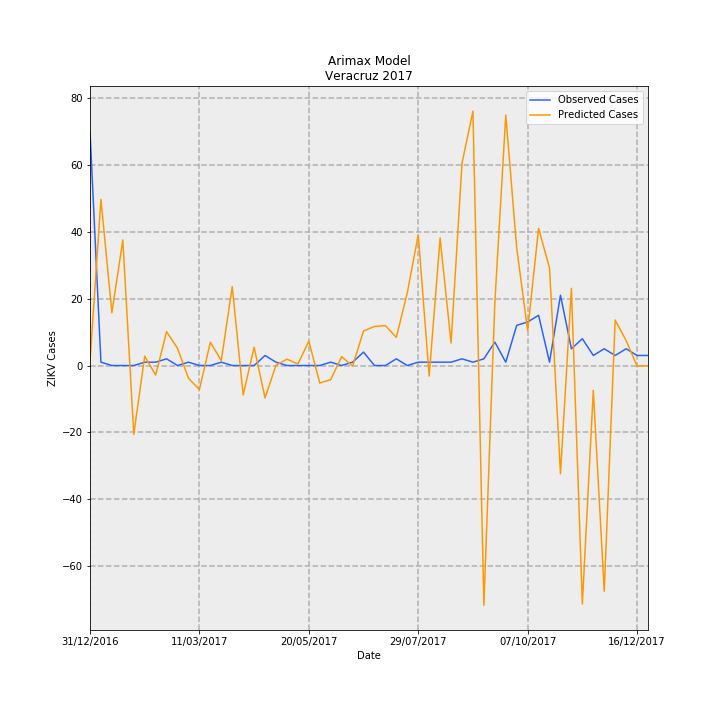

Data behind this chart, as committed beside it:
Date, predictions_incidence, observed_incidence, Predicted Cases, Observed Cases, error
31/12/2016, 0.01541, 0.8629, 1.25, 70.0, 68.75
07/01/2017, 0.612, 0.01233, 49.65, 1.0, -48.65
14/01/2017, 0.1945, 0.0, 15.78, 0.0, -15.78
21/01/2017, 0.4624, 0.0, 37.51, 0.0, -37.51
28/01/2017, -0.254, 0.0, -20.61, 0.0, 20.61
04/02/2017, 0.03432, 0.01233, 2.784, 1.0, -1.784
11/02/2017, -0.0352, 0.01233, -2.855, 1.0, 3.855
18/02/2017, 0.1245, 0.02465, 10.1, 2.0, -8.104
25/02/2017, 0.06346, 0.0, 5.148, 0.0, -5.148
04/03/2017, -0.04685, 0.01233, -3.8, 1.0, 4.8
11/03/2017, -0.0887, 0.0, -7.196, 0.0, 7.196
18/03/2017, 0.08589, 0.0, 6.968, 0.0, -6.968
25/03/2017, 0.01808, 0.01233, 1.467, 1.0, -0.4669
01/04/2017, 0.2906, 0.0, 23.58, 0.0, -23.58
08/04/2017, -0.1086, 0.0, -8.809, 0.0, 8.809
15/04/2017, 0.06756, 0.0, 5.481, 0.0, -5.481
22/04/2017, -0.1195, 0.03698, -9.693, 3.0, 12.69
29/04/2017, 0.001322, 0.01233, 0.1073, 1.0, 0.8927
06/05/2017, 0.02339, 0.0, 1.897, 0.0, -1.897
13/05/2017, 0.00553, 0.0, 0.4486, 0.0, -0.4486
20/05/2017, 0.08967, 0.0, 7.275, 0.0, -7.275
27/05/2017, -0.06444, 0.0, -5.227, 0.0, 5.227
03/06/2017, -0.05211, 0.01233, -4.228, 1.0, 5.228
10/06/2017, 0.03264, 0.0, 2.648, 0.0, -2.648
17/06/2017, -0.002091, 0.01233, -0.1697, 1.0, 1.17
24/06/2017, 0.1273, 0.04931, 10.32, 4.0, -6.325
01/07/2017, 0.1439, 0.0, 11.67, 0.0, -11.67
08/07/2017, 0.1468, 0.0, 11.91, 0.0, -11.91
15/07/2017, 0.1036, 0.02465, 8.403, 2.0, -6.403
22/07/2017, 0.268, 0.0, 21.74, 0.0, -21.74
29/07/2017, 0.4816, 0.01233, 39.07, 1.0, -38.07
05/08/2017, -0.03884, 0.01233, -3.151, 1.0, 4.151
12/08/2017, 0.47, 0.01233, 38.13, 1.0, -37.13
19/08/2017, 0.0826, 0.01233, 6.701, 1.0, -5.701
26/08/2017, 0.7451, 0.02465, 60.45, 2.0, -58.45
02/09/2017, 0.937, 0.01233, 76.01, 1.0, -75.01
09/09/2017, -0.883, 0.02465, -71.64, 2.0, 73.64
16/09/2017, 0.2303, 0.08629, 18.69, 7, -11.69
23/09/2017, 0.9226, 0.01233, 74.84, 1.0, -73.84
30/09/2017, 0.4331, 0.1479, 35.13, 12.0, -23.13
07/10/2017, 0.1285, 0.1602, 10.42, 13.0, 2.579
14/10/2017, 0.5052, 0.1849, 40.99, 15, -25.99
21/10/2017, 0.3589, 0.01233, 29.11, 1.0, -28.11
28/10/2017, -0.3986, 0.2589, -32.33, 21.0, 53.33
04/11/2017, 0.2843, 0.06163, 23.07, 5.0, -18.07
11/11/2017, -0.8783, 0.09861, -71.25, 8.0, 79.25
18/11/2017, -0.09136, 0.03698, -7.411, 3.0, 10.41
25/11/2017, -0.8312, 0.06163, -67.43, 5.0, 72.43
02/12/2017, 0.1676, 0.03698, 13.6, 3.0, -10.6
09/12/2017, 0.0917, 0.06163, 7.439, 5.0, -2.439
16/12/2017, -0.001533, 0.03698, -0.1244, 3.0, 3.124
23/12/2017, -0.001325, 0.03698, -0.1075, 3.0, 3.107
